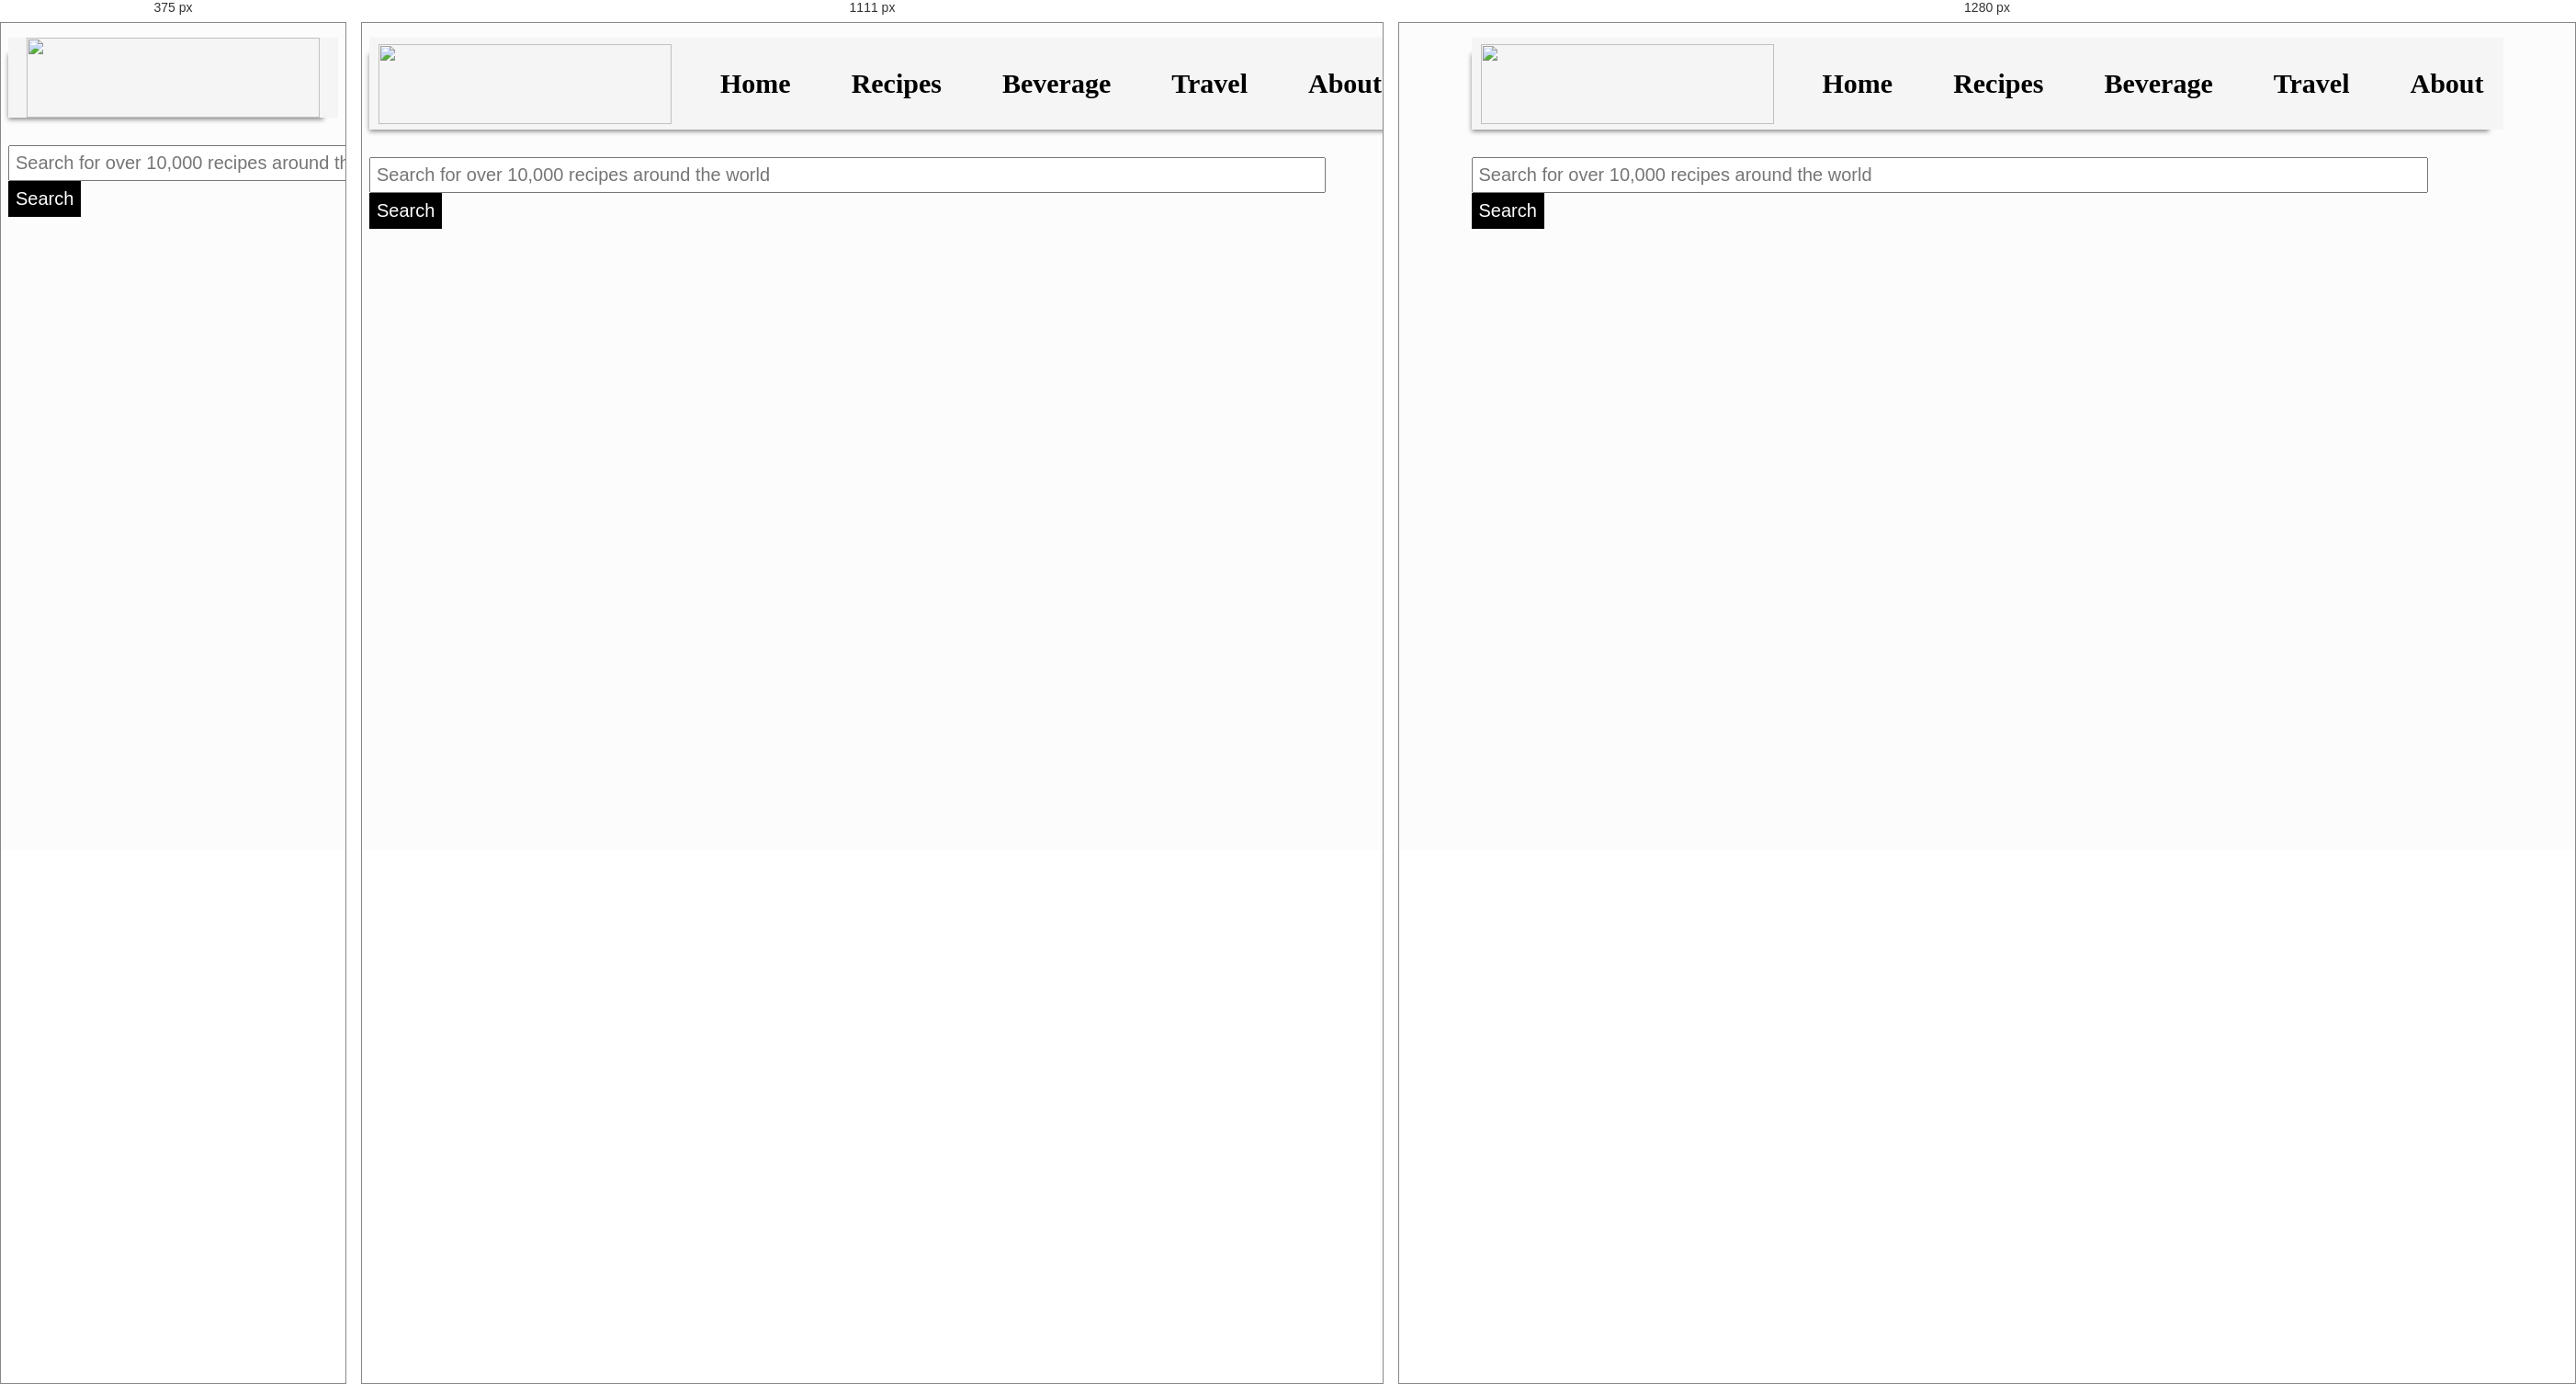
Rendered at 375 px, 1111 px and 1280 px, left to right.

<!-- file: the_food_app.html -->
<!DOCTYPE html>
<html lang="en">
<head>
    <meta charset="UTF-8">
    <meta name="viewport" content="width=device-width, initial-scale=1.0">
    <meta http-equiv="X-UA-Compatible" content="ie=edge">
    <title>Document</title>
    <link rel="stylesheet" href="the_food_app.css">
    <link href='https://fonts.googleapis.com/css?family=Roboto:500,900,100,300,700,400' rel='stylesheet' type='text/css'>
    <link href="https://fonts.googleapis.com/css?family=Josefin+Slab" rel="stylesheet">
    <link rel="stylesheet" href="https://use.fontawesome.com/releases/v5.7.1/css/all.css" integrity="sha384-fnmOCqbTlWIlj8LyTjo7mOUStjsKC4pOpQbqyi7RrhN7udi9RwhKkMHpvLbHG9Sr" crossorigin="anonymous">
    <link href="https://fonts.googleapis.com/css?family=Josefin+Sans" rel="stylesheet">
    <link rel="stylesheet" href="https://cdnjs.cloudflare.com/ajax/libs/font-awesome/4.7.0/css/font-awesome.min.css">
</head>
<body>
    <section id = "header">
        <nav class="fill">
            <ul>
                <i class="fas fa-bars"></i>
                <img id = 'logo' class = 'go-home' src = "https://digitalmarketing.blob.core.windows.net/9353/files/Restaurant_PNG.png" style = "width: 319px; height: 87px;">
                <li>
                    <a class = "go-home" href = "#">Home</a>
                    <ul class = 'dropdown_menu'>
                        <li>Recipe Collection</li>
                        <li>Popular Collection</li>
                        <li>Baking</li>
                    </ul>
                </li>
                <li><a href="#">Recipes</a></li>
                <li><a href="#">Beverage</a></li>
                <li><a href="#">Travel</a></li>
                <li><a href="#">About</a></li>
            </ul>
        </nav>
        <div id = "search_bar">
            <form>
                <input type = "text" placeholder="Search for over 10,000 recipes around the world" id = "search_box">
                <input type = "submit" value = "Search" id = "search_box_submit">
            </form>
        </div>
    </section>

    <section id = "slide-show-container" class = "hide-when-search">
        <div class = "my-slide fade">
            <img src = "https://images.pexels.com/photos/46239/salmon-dish-food-meal-46239.jpeg?cs=srgb&dl=close-up-cooking-dinner-46239.jpg&fm=jpg" alt = "food's picture">
            <div>
                <h2>10 dishes you must try in Vietnam</h2>
            </div>
        </div>

        <div class = "my-slide fade">
            <img src = "https://cdn.cnn.com/cnnnext/dam/assets/171027052520-processed-foods-exlarge-tease.jpg" alt = "food's picture">
            <div>
                <h2>About to go on a date? Check out these top 5 date location.</h2>
            </div>
        </div>

        <div class = "my-slide fade">
            <img src = "https://static.independent.co.uk/s3fs-public/thumbnails/image/2017/02/07/15/chinese.jpg?w968h681" alt = "food's picture">
            <div>
                <h2>Vegetarians go here. Please. Leave us alone.</h2>
            </div>
        </div>
    </section>

    <section id = "today-special" class = "hide-when-search">

    </section>

    <section id = "recent-recipes">
        <!-- <div class = "recipe-tag">
            <img src = "https://images.pexels.com/photos/70497/pexels-photo-70497.jpeg?cs=srgb&dl=burger-chips-dinner-70497.jpg&fm=jpg">
            <h2 class = "recipe-title search-result">French Fries</h2>
            <div class = "recipe-rating">
                <span class="fa fa-star checked"></span>
                <span class="fa fa-star checked"></span>
                <span class="fa fa-star checked"></span>
                <span class="fa fa-star"></span>
                <span class="fa fa-star"></span>
            </div>
        </div>-->
        
    </section>
    <script src = "the_food_app.js"></script>
</body>
</html>

/* @media block from the_food_app.css */
@media only screen and (max-width: 1100px) {
    nav {
        width: 100%;
    }
    nav > ul > img {
        margin: 0 auto;
    }
    nav > ul > li {
        display:none;
    }
    i.fa-bars {
        display: inline;
        font-size: 30px;
        position: absolute;
        padding: 27px;
    }
    nav > ul {
        padding-left: 0;
    }
}

/* @media block from the_food_app.css */
@media only screen and (max-width: 1123px) {
    div#search_bar {
        width: 100%;
    }
    /* #search_box {
        width: 100%;
    } */
}

/* @media block from the_food_app.css */
@media only screen and (max-width: 1123px) {
    section#recent-recipes {
        width: 100%;
    }
    /* #search_box {
        width: 100%;
    } */
}